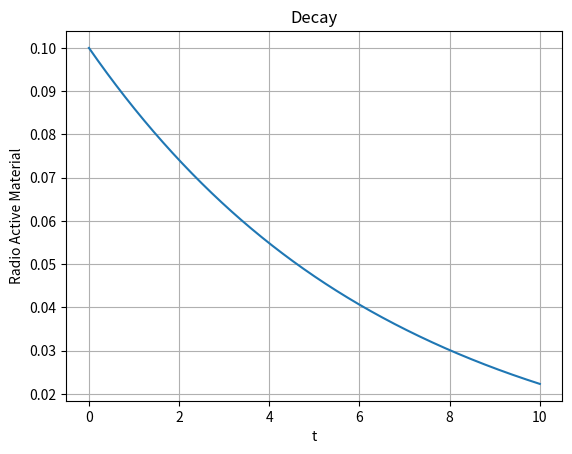

Generate this figure with matplotlib:
#!/usr/bin/env python3
# -*- coding: utf-8 -*-
import numpy as np
import matplotlib.pyplot as plt
from scipy.integrate import solve_ivp

def ydot(t, y, k):
    return -k*y

y0 = [.1]

# Time span and output grid
t_span = (0.0, 10.0)
t_eval = np.linspace(*t_span, 1000)

sol = solve_ivp(
    ydot,
    t_span,
    y0,
    args=(0.15,),
    t_eval=t_eval,
    method="RK45",
)

if not sol.success:
    raise RuntimeError("Integration failed")

x = sol.y[0]
t = sol.t

plt.figure()
plt.plot(t, x)
plt.xlabel("t")
plt.ylabel("Radio Active Material")
plt.title("Decay")
plt.grid(True)
plt.show()
